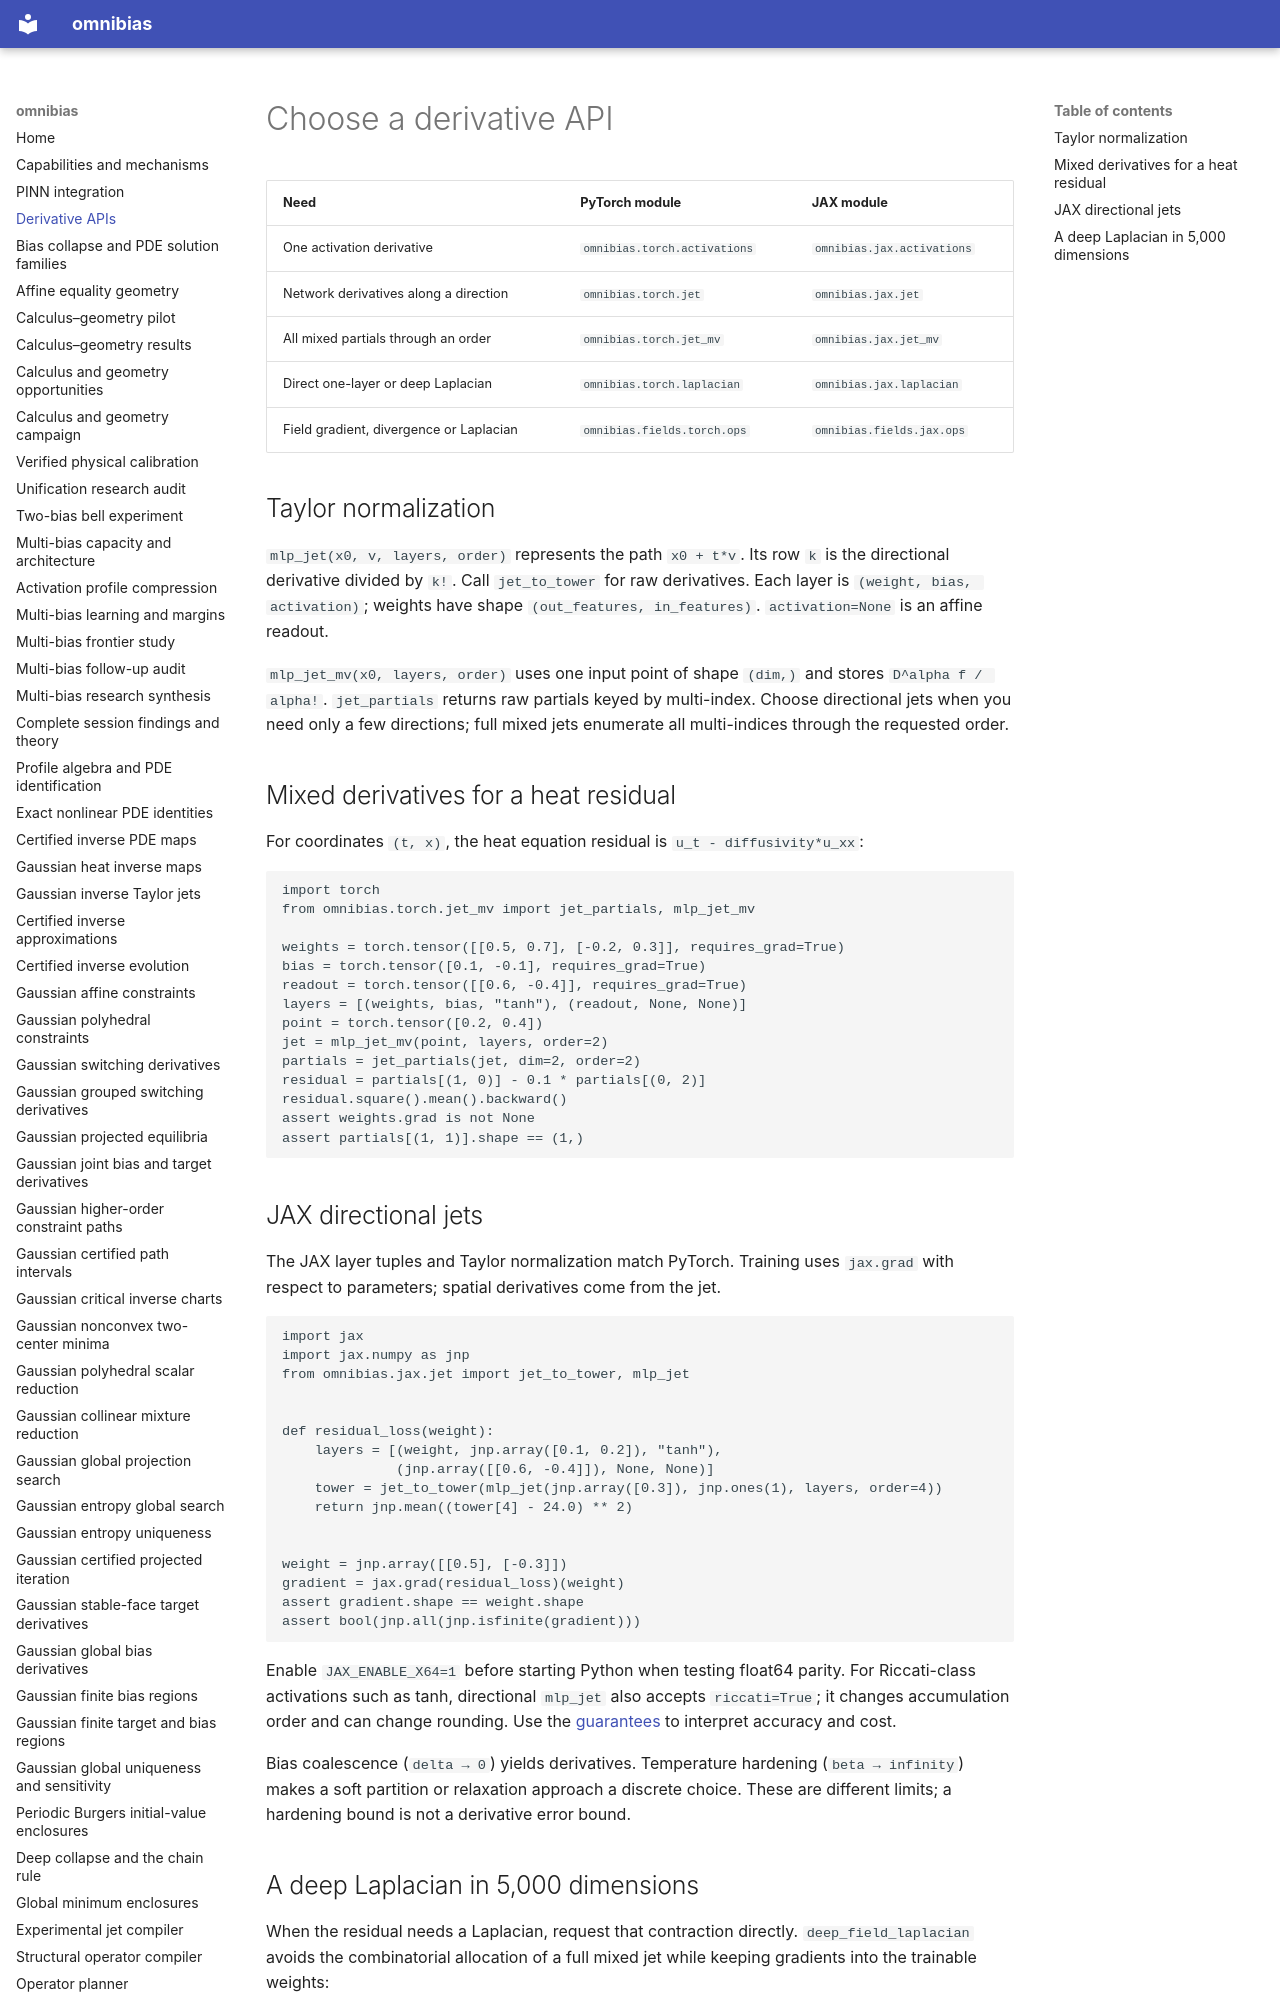

repository: derivon-ai/omnibias · page: derivatives/index.html · generator: mkdocs

# Choose a derivative API

| Need | PyTorch module | JAX module |
| --- | --- | --- |
| One activation derivative | `omnibias.torch.activations` | `omnibias.jax.activations` |
| Network derivatives along a direction | `omnibias.torch.jet` | `omnibias.jax.jet` |
| All mixed partials through an order | `omnibias.torch.jet_mv` | `omnibias.jax.jet_mv` |
| Direct one-layer or deep Laplacian | `omnibias.torch.laplacian` | `omnibias.jax.laplacian` |
| Field gradient, divergence or Laplacian | `omnibias.fields.torch.ops` | `omnibias.fields.jax.ops` |

## Taylor normalization

`mlp_jet(x0, v, layers, order)` represents the path `x0 + t*v`. Its row `k`
is the directional derivative divided by `k!`. Call `jet_to_tower` for raw
derivatives. Each layer is `(weight, bias, activation)`; weights have shape
`(out_features, in_features)`. `activation=None` is an affine readout.

`mlp_jet_mv(x0, layers, order)` uses one input point of shape `(dim,)` and
stores `D^alpha f / alpha!`. `jet_partials` returns raw partials keyed by
multi-index. Choose directional jets when you need only a few directions;
full mixed jets enumerate all multi-indices through the requested order.

## Mixed derivatives for a heat residual

For coordinates `(t, x)`, the heat equation residual is `u_t - diffusivity*u_xx`:

```python
import torch
from omnibias.torch.jet_mv import jet_partials, mlp_jet_mv

weights = torch.tensor([[0.5, 0.7], [-0.2, 0.3]], requires_grad=True)
bias = torch.tensor([0.1, -0.1], requires_grad=True)
readout = torch.tensor([[0.6, -0.4]], requires_grad=True)
layers = [(weights, bias, "tanh"), (readout, None, None)]
point = torch.tensor([0.2, 0.4])
jet = mlp_jet_mv(point, layers, order=2)
partials = jet_partials(jet, dim=2, order=2)
residual = partials[(1, 0)] - 0.1 * partials[(0, 2)]
residual.square().mean().backward()
assert weights.grad is not None
assert partials[(1, 1)].shape == (1,)
```
